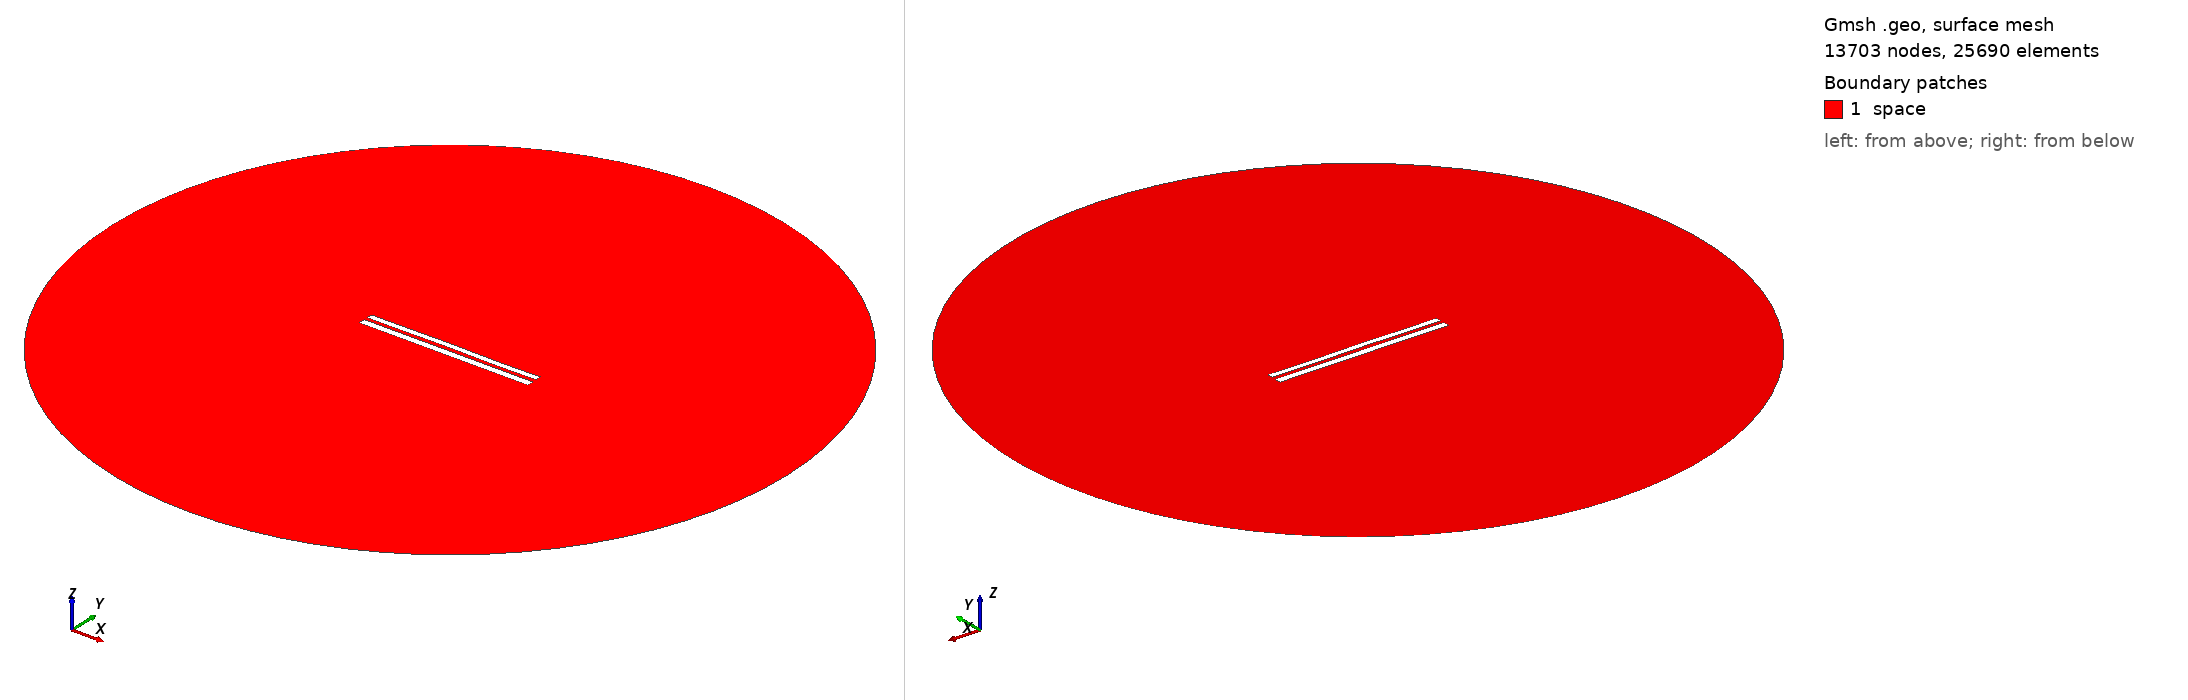

Gmsh geometry script, surface-meshed: 13703 nodes, 25690 surface elements. Boundary patches (legend numbers): 1 space. Left view from above one corner, right view from below the opposite corner. Legend entries are the model's physical surfaces. The drawing asked Gmsh for element sizes between 1% and 20% of the model's largest extent; the script's own settings can give other sizes.

=== 7967.geo (drawn) ===
//---------------------------------------
// Geometry kernel
//---------------------------------------

SetFactory("OpenCASCADE");



//---------------------------------------
// Parameters of the geometry
//---------------------------------------

// Overetch of the upper plate
overetch = 0.25;

// Distance between the plates
distance = 2.0;

// Discretization over the x axis (for the deformation)
nx = 50; 

// Length of the plate
L = 100 - overetch; 

// Number of modes
n = 4; 

// 1st mode coefficient
coeff(1) = 0.07499999999999998;
beta(1) = 0.596864 * 3.1415926535 / L;

// 2nd mode coefficient
coeff(2) = 0.07499999999999998;
beta(2) = 1.49418 * 3.1415926535 / L;

// 3rd mode coefficient
coeff(3) = 0.07499999999999998;
beta(3) = 2.50025 * 3.1415926535 / L;

// 4th mode coefficient
coeff(4) = -0.075;
beta(4) = 3.49999 * 3.1415926535 / L;



//---------------------------------------
// Upper plate (deformed rectangle)
//---------------------------------------

// Coordiantes of the upper plate
xmin = -50;
xmax = 50 - overetch;

// Height of the upper plate
yheight = 4 - 2 * overetch;

// Indexes of the points
UpperID[] = {};
LowerID[] = {};
LeftID[] = {};
RightID[] = {};

// Point index
p = 1;

// Horizontal edges
For i In {1:nx}
    x = xmin + (i-1)*(xmax - xmin)/(nx-1);

    y_bottom = distance / 2 + overetch;
    For j In {1:n}
        C = (Cosh(beta(j)*L) + Cos(beta(j)*L)) / (Sinh(beta(j)*L) + Sin(beta(j)*L));
        y_bottom  = y_bottom + coeff(j) * (Cosh(beta(j)*(x+50)) - Cos(beta(j)*(x+50)) - C * (Sinh(beta(j)*(x+50)) - Sin(beta(j)*(x+50))));
    EndFor

    y_top = y_bottom + yheight;

    Point(p) = {x, y_top, 0, 1.0};
    UpperID[i] = p;
    p = p + 1;

    Point(p) = {x, y_bottom, 0, 1.0};
    LowerID[i] = p;
    p = p + 1;
EndFor

// Create point lists
UpperPts[] = {}; LowerPts[] = {};
For i In {1:nx}
  UpperPts[] += {UpperID[i]};
  LowerPts[] += {LowerID[i]};
EndFor

// Build splines
Spline(1) = {UpperPts[]};
Spline(2) = {LowerPts[]};
Line(3) = {LowerPts[nx-1], UpperPts[nx-1]};
Line(4) = {LowerPts[0], UpperPts[0]};

// Build the plane surface
Curve Loop(1) = {2, 3, -1, -4};
Plane Surface(1) = {1};



//---------------------------------------
// Lower plate (rectangle)
//---------------------------------------

// Vertices
Point(1001) = {-50, -1, 0, 1.0};
Point(1002) = { 50, -1, 0, 1.0};
Point(1003) = { 50,  -5, 0, 1.0};
Point(1004) = {-50,  -5, 0, 1.0};

// Edges
Line(5) = {1001, 1002};
Line(6) = {1002, 1003};
Line(7) = {1003, 1004};
Line(8) = {1004, 1001};

// Plane surface
Line Loop(2) = {5, 6, 7, 8};
Plane Surface(2) = {2}; 



//---------------------------------------
// Outer (fictious) boundary
//---------------------------------------

// Points
Point(1005) = {0, 0, 0};       // Center
Point(1006) = {200, 0, 0};     // Start point
Point(1007) = {0, 200, 0};     // 90 degrees
Point(1008) = {-200, 0, 0};    // 180 degrees
Point(1009) = {0, -200, 0};    // 270 degrees

// Circle arcs (each needs start, center, end)
Circle(9) = {1006, 1005, 1007};
Circle(10) = {1007, 1005, 1008};
Circle(11) = {1008, 1005, 1009};
Circle(12) = {1009, 1005, 1006};

// Plane surface for the entire domain
Curve Loop(3) = {9, 10, 11, 12};
Surface(3) = {3};

// Subtract the plates from the whole domain to obtain the actual domain where we want to solve the equations
BooleanDifference{ Surface{3}; Delete; }{ Surface{1}; Surface{2}; Delete; }




//---------------------------------------
// Transfinite Lines/Curves
//---------------------------------------

// Set the number of points on the boundaries
r = 7;

// Plates
Transfinite Curve {1, 2} = 50*r Using Progression 1;
Transfinite Curve {3, 4} = 2*r Using Progression 1;
Transfinite Line {5, 7} = 50*r Using Progression 1;
Transfinite Line {6, 8} = 2*r Using Progression 1;

// Outer boundary
Transfinite Line {9, 10, 11, 12} = 20 Using Progression 1;



//---------------------------------------
// Physical groups
//---------------------------------------                

// Physical curves (boundaries)
Physical Line("force_segment", 10) = {2};
Physical Line("upper_plate", 11) = {1, 3, 4};
Physical Line("lower_plate", 12) = {5, 6, 7, 8};
Physical Line("boundary", 20) = {9, 10, 11, 12};

// Physical Surfaces
Physical Surface("space", 30) = {3};



//---------------------------------------
// 6. Generate the Mesh
//---------------------------------------

// 2D mesh generation
Mesh 2;
